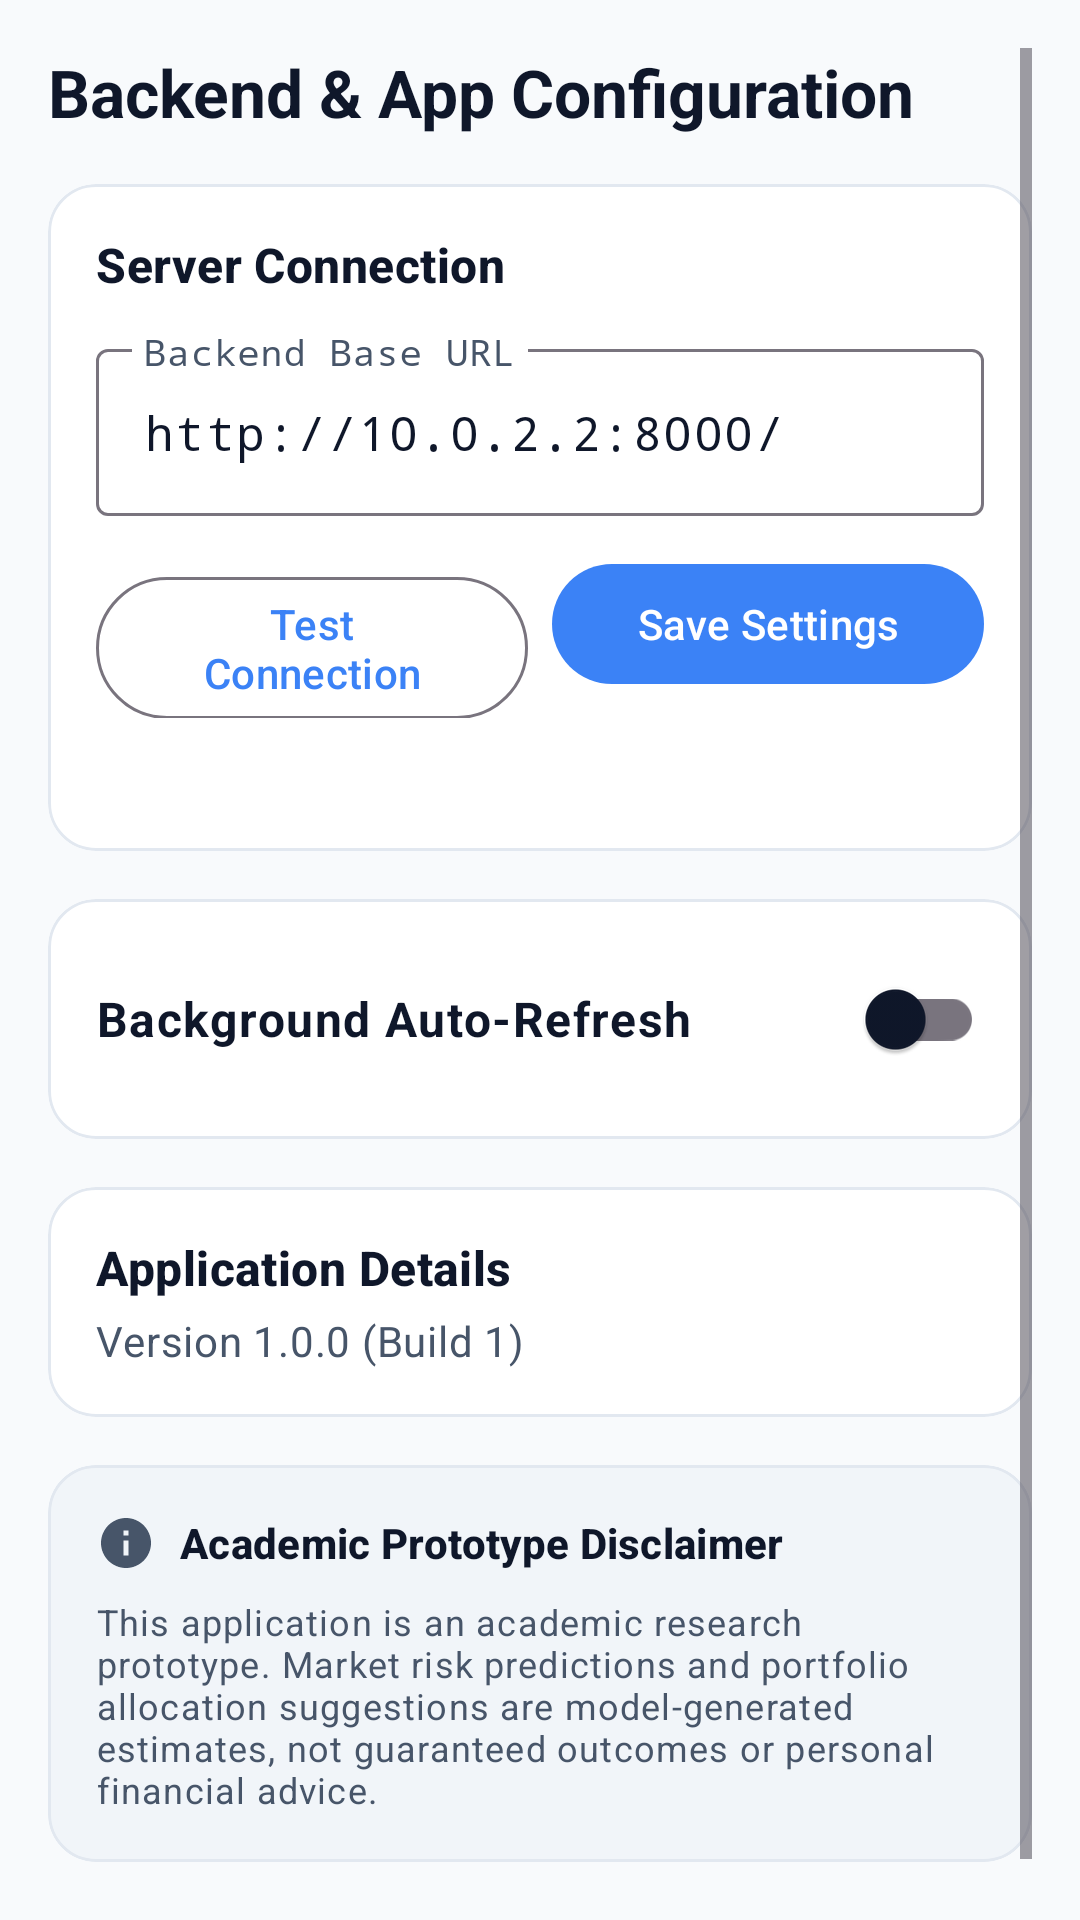

Produce the Android XML layout that renders to this screen, including the resource entries it uses.
<!-- AndroidManifest.xml: application theme Theme.Marketmind -->
<!-- res/layout/fragment_settings.xml -->
<?xml version="1.0" encoding="utf-8"?>
<ScrollView xmlns:android="http://schemas.android.com/apk/res/android"
    xmlns:app="http://schemas.android.com/apk/res-auto"
    xmlns:tools="http://schemas.android.com/tools"
    android:layout_width="match_parent"
    android:layout_height="match_parent"
    android:background="?android:attr/colorBackground"
    android:clipToPadding="false"
    android:padding="@dimen/spacing_16dp"
    tools:context=".ui.settings.SettingsFragment">

    <LinearLayout
        android:layout_width="match_parent"
        android:layout_height="wrap_content"
        android:orientation="vertical">

        
        <TextView
            android:layout_width="wrap_content"
            android:layout_height="wrap_content"
            android:text="@string/settings_title"
            android:textAppearance="?attr/textAppearanceTitleLarge"
            android:textColor="?attr/colorOnSurface"
            android:textStyle="bold" />

        
        <com.google.android.material.card.MaterialCardView
            android:layout_width="match_parent"
            android:layout_height="wrap_content"
            android:layout_marginTop="@dimen/spacing_16dp"
            app:cardBackgroundColor="?attr/colorCardBackground"
            app:cardCornerRadius="@dimen/card_corner_radius"
            app:cardElevation="0dp"
            app:strokeColor="?attr/colorCardStroke"
            app:strokeWidth="@dimen/stroke_width">

            <LinearLayout
                android:layout_width="match_parent"
                android:layout_height="wrap_content"
                android:orientation="vertical"
                android:padding="@dimen/spacing_16dp">

                <TextView
                    android:layout_width="wrap_content"
                    android:layout_height="wrap_content"
                    android:text="@string/settings_connection_section"
                    android:textAppearance="?attr/textAppearanceTitleMedium"
                    android:textColor="?attr/colorOnSurface"
                    android:textStyle="bold" />

                <com.google.android.material.textfield.TextInputLayout
                    android:id="@+id/til_base_url"
                    style="@style/Widget.Material3.TextInputLayout.OutlinedBox"
                    android:layout_width="match_parent"
                    android:layout_height="wrap_content"
                    android:layout_marginTop="@dimen/spacing_12dp"
                    android:hint="@string/settings_connection_url_label">

                    <com.google.android.material.textfield.TextInputEditText
                        android:id="@+id/et_base_url"
                        android:layout_width="match_parent"
                        android:layout_height="wrap_content"
                        android:fontFamily="monospace"
                        android:inputType="textUri"
                        android:text="@string/settings_connection_url_hint" />
                </com.google.android.material.textfield.TextInputLayout>

                <LinearLayout
                    android:layout_width="match_parent"
                    android:layout_height="wrap_content"
                    android:layout_marginTop="@dimen/spacing_12dp"
                    android:orientation="horizontal">

                    <com.google.android.material.button.MaterialButton
                        android:id="@+id/btn_test_connection"
                        style="@style/Widget.Material3.Button.OutlinedButton"
                        android:layout_width="0dp"
                        android:layout_height="wrap_content"
                        android:layout_marginEnd="@dimen/spacing_8dp"
                        android:layout_weight="1"
                        android:text="@string/action_test_connection" />

                    <com.google.android.material.button.MaterialButton
                        android:id="@+id/btn_save_url"
                        style="@style/Widget.Material3.Button"
                        android:layout_width="0dp"
                        android:layout_height="wrap_content"
                        android:layout_weight="1"
                        android:text="@string/action_save" />
                </LinearLayout>

                <TextView
                    android:id="@+id/tv_connection_result"
                    android:layout_width="wrap_content"
                    android:layout_height="wrap_content"
                    android:layout_marginTop="@dimen/spacing_12dp"
                    android:textAppearance="?attr/textAppearanceBodySmall"
                    android:textColor="?attr/colorOnSurfaceVariant"
                    tools:text="Connected to server successfully." />

            </LinearLayout>
        </com.google.android.material.card.MaterialCardView>

        
        <com.google.android.material.card.MaterialCardView
            android:layout_width="match_parent"
            android:layout_height="wrap_content"
            android:layout_marginTop="@dimen/spacing_16dp"
            app:cardBackgroundColor="?attr/colorCardBackground"
            app:cardCornerRadius="@dimen/card_corner_radius"
            app:cardElevation="0dp"
            app:strokeColor="?attr/colorCardStroke"
            app:strokeWidth="@dimen/stroke_width">

            <RelativeLayout
                android:layout_width="match_parent"
                android:layout_height="wrap_content"
                android:padding="@dimen/spacing_16dp">

                <TextView
                    android:id="@+id/tv_auto_refresh_label"
                    android:layout_width="wrap_content"
                    android:layout_height="wrap_content"
                    android:layout_alignParentStart="true"
                    android:layout_centerVertical="true"
                    android:text="@string/settings_auto_refresh"
                    android:textAppearance="?attr/textAppearanceBodyLarge"
                    android:textColor="?attr/colorOnSurface"
                    android:textStyle="bold" />

                <com.google.android.material.switchmaterial.SwitchMaterial
                    android:id="@+id/switch_auto_refresh"
                    android:layout_width="wrap_content"
                    android:layout_height="wrap_content"
                    android:layout_alignParentEnd="true"
                    android:layout_centerVertical="true" />
            </RelativeLayout>
        </com.google.android.material.card.MaterialCardView>

        
        <com.google.android.material.card.MaterialCardView
            android:layout_width="match_parent"
            android:layout_height="wrap_content"
            android:layout_marginTop="@dimen/spacing_16dp"
            app:cardBackgroundColor="?attr/colorCardBackground"
            app:cardCornerRadius="@dimen/card_corner_radius"
            app:cardElevation="0dp"
            app:strokeColor="?attr/colorCardStroke"
            app:strokeWidth="@dimen/stroke_width">

            <LinearLayout
                android:layout_width="match_parent"
                android:layout_height="wrap_content"
                android:orientation="vertical"
                android:padding="@dimen/spacing_16dp">

                <TextView
                    android:layout_width="wrap_content"
                    android:layout_height="wrap_content"
                    android:text="@string/settings_app_info"
                    android:textAppearance="?attr/textAppearanceTitleMedium"
                    android:textColor="?attr/colorOnSurface"
                    android:textStyle="bold" />

                <TextView
                    android:layout_width="wrap_content"
                    android:layout_height="wrap_content"
                    android:layout_marginTop="@dimen/spacing_4dp"
                    android:text="@string/settings_app_version"
                    android:textAppearance="?attr/textAppearanceBodyMedium"
                    android:textColor="?attr/colorOnSurfaceVariant" />
            </LinearLayout>
        </com.google.android.material.card.MaterialCardView>

        
        <com.google.android.material.card.MaterialCardView
            android:layout_width="match_parent"
            android:layout_height="wrap_content"
            android:layout_marginTop="@dimen/spacing_16dp"
            android:layout_marginBottom="@dimen/spacing_24dp"
            app:cardBackgroundColor="?attr/colorCardElevated"
            app:cardCornerRadius="@dimen/card_corner_radius"
            app:cardElevation="0dp"
            app:strokeColor="?attr/colorCardStroke"
            app:strokeWidth="@dimen/stroke_width">

            <LinearLayout
                android:layout_width="match_parent"
                android:layout_height="wrap_content"
                android:orientation="vertical"
                android:padding="@dimen/spacing_16dp">

                <LinearLayout
                    android:layout_width="wrap_content"
                    android:layout_height="wrap_content"
                    android:gravity="center_vertical"
                    android:orientation="horizontal">

                    <ImageView
                        android:layout_width="20dp"
                        android:layout_height="20dp"
                        android:contentDescription="@null"
                        app:srcCompat="@drawable/ic_info"
                        app:tint="?attr/colorOnSurfaceVariant" />

                    <TextView
                        android:layout_width="wrap_content"
                        android:layout_height="wrap_content"
                        android:layout_marginStart="@dimen/spacing_8dp"
                        android:text="@string/settings_disclaimer_title"
                        android:textAppearance="?attr/textAppearanceTitleSmall"
                        android:textColor="?attr/colorOnSurface"
                        android:textStyle="bold" />
                </LinearLayout>

                <TextView
                    android:layout_width="match_parent"
                    android:layout_height="wrap_content"
                    android:layout_marginTop="@dimen/spacing_8dp"
                    android:text="@string/settings_disclaimer"
                    android:textAppearance="?attr/textAppearanceBodySmall"
                    android:textColor="?attr/colorOnSurfaceVariant" />
            </LinearLayout>
        </com.google.android.material.card.MaterialCardView>

    </LinearLayout>

</ScrollView>
<!-- resources referenced by this layout -->
<resources>
  <dimen name="card_corner_radius">16dp</dimen>
  <dimen name="spacing_12dp">12dp</dimen>
  <dimen name="spacing_16dp">16dp</dimen>
  <dimen name="spacing_24dp">24dp</dimen>
  <dimen name="spacing_4dp">4dp</dimen>
  <dimen name="spacing_8dp">8dp</dimen>
  <dimen name="stroke_width">1dp</dimen>
  <!-- drawable ic_info (drawable) -->
  <vector xmlns:android="http://schemas.android.com/apk/res/android"
      android:width="24dp"
      android:height="24dp"
      android:viewportWidth="24"
      android:viewportHeight="24">
      <path
          android:fillColor="#FFFFFFFF"
          android:pathData="M12,2C6.48,2 2,6.48 2,12s4.48,10 10,10 10,-4.48 10,-10S17.52,2 12,2zm1,15h-2v-6h2v6zm0,-8h-2V7h2v2z"/>
  </vector>
  <string name="action_save">Save Settings</string>
  <string name="action_test_connection">Test Connection</string>
  <string name="settings_app_info">Application Details</string>
  <string name="settings_app_version">Version 1.0.0 (Build 1)</string>
  <string name="settings_auto_refresh">Background Auto-Refresh</string>
  <string name="settings_connection_section">Server Connection</string>
  <string name="settings_connection_url_hint">http://10.0.2.2:8000/</string>
  <string name="settings_connection_url_label">Backend Base URL</string>
  <string name="settings_disclaimer">This application is an academic research prototype. Market risk predictions and portfolio allocation suggestions are model-generated estimates, not guaranteed outcomes or personal financial advice.</string>
  <string name="settings_disclaimer_title">Academic Prototype Disclaimer</string>
  <string name="settings_title">Backend &amp; App Configuration</string>
  <style name="Theme.Marketmind" parent="Base.Theme.Marketmind" />
  <color name="accent_blue">#3B82F6</color>
  <color name="white">#FFFFFFFF</color>
  <color name="accent_blue_alpha20">#333B82F6</color>
  <color name="accent_blue_dark">#2563EB</color>
  <color name="bg_light">#F8FAFC</color>
  <color name="surface_card_light">#FFFFFF</color>
  <color name="text_primary_light">#0F172A</color>
  <color name="text_secondary_light">#475569</color>
  <color name="surface_elevated_light">#F1F5F9</color>
  <color name="stroke_light">#E2E8F0</color>
  <color name="risk_low">#10B981</color>
  <color name="risk_moderate">#F59E0B</color>
  <color name="risk_high">#EF4444</color>
  <color name="risk_critical">#8B5CF6</color>
  <color name="asset_equity">#3B82F6</color>
  <color name="asset_gold">#EAB308</color>
  <color name="asset_bonds">#10B981</color>
  <color name="status_online">#10B981</color>
  <color name="status_stale">#F59E0B</color>
  <color name="status_offline">#EF4444</color>
</resources>
